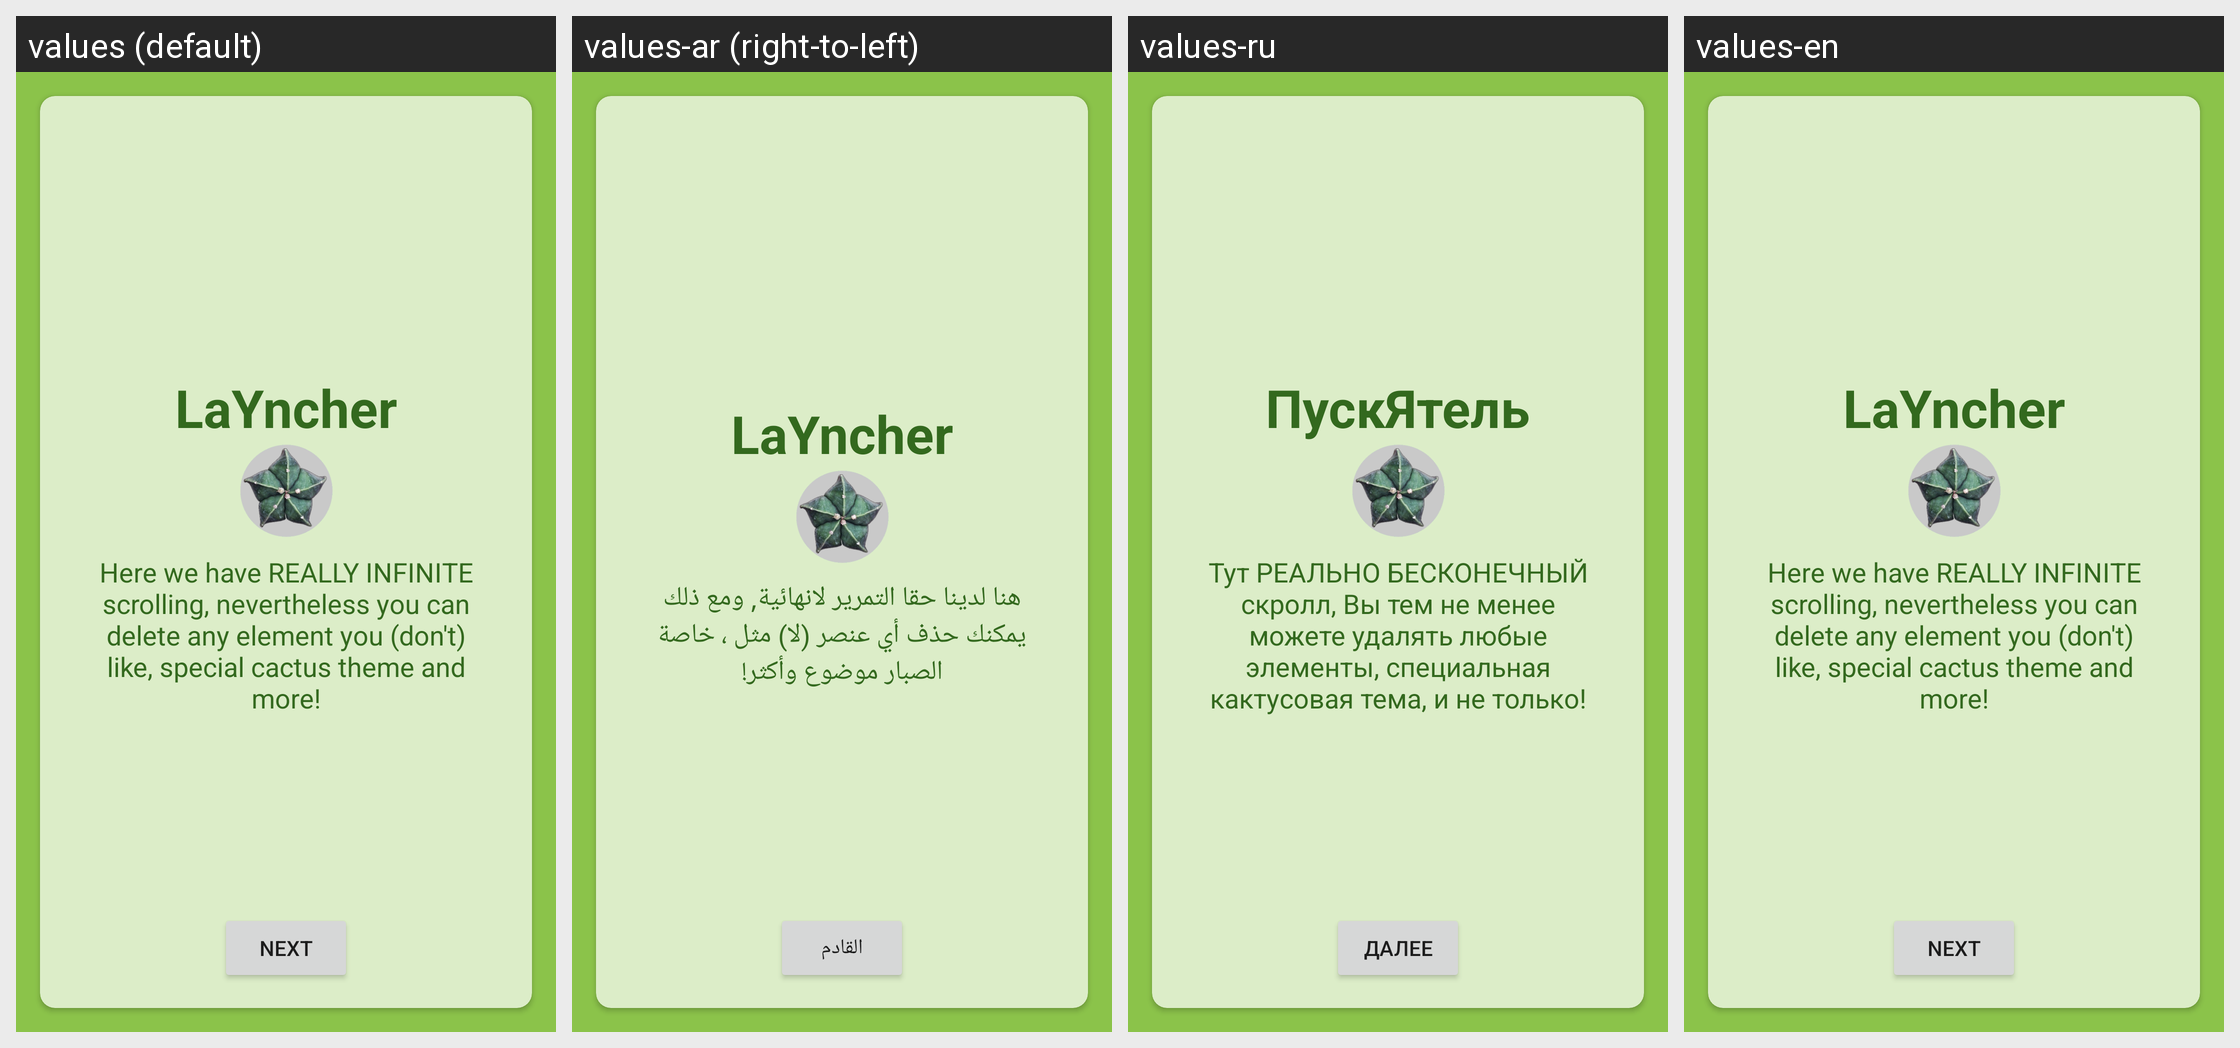

This grid shows one Android layout under several languages. Give, for every string resource on the screen, its name, the default text and each shown locale's text.
Android screen res/layout/fragment_info.xml rendered under 4 locales, left to right: values (default), values-ar (right-to-left), values-ru, values-en. Device: Nexus 5 (rendered at 1080×1920; each locale shown at half size, 540×960, under a caption strip naming it); theme SplashTheme.
Strings drawn on this screen, with the default value and each locale's value (text and hints the layout hard-codes, and strings that could not be matched under every locale, appear in the picture but are not listed):

app_name
  values: LaYncher
  values-ar: LaYncher
  values-ru: ПускЯтель
  values-en: LaYncher

info_text_1
  values: Here we have REALLY INFINITE scrolling, nevertheless you can delete any element you (don't) like, special cactus theme and more!
  values-ar: هنا لدينا حقا التمرير لانهائية, ومع ذلك يمكنك حذف أي عنصر (لا) مثل ، خاصة الصبار موضوع وأكثر!
  values-ru: Тут РЕАЛЬНО БЕСКОНЕЧНЫЙ скролл, Вы тем не менее можете удалять любые элементы, cпециальная кактусовая тема, и не только!
  values-en: Here we have REALLY INFINITE scrolling, nevertheless you can delete any element you (don't) like, special cactus theme and more!

button_next_page
  values: next
  values-ar: القادم
  values-ru: далее
  values-en: next
